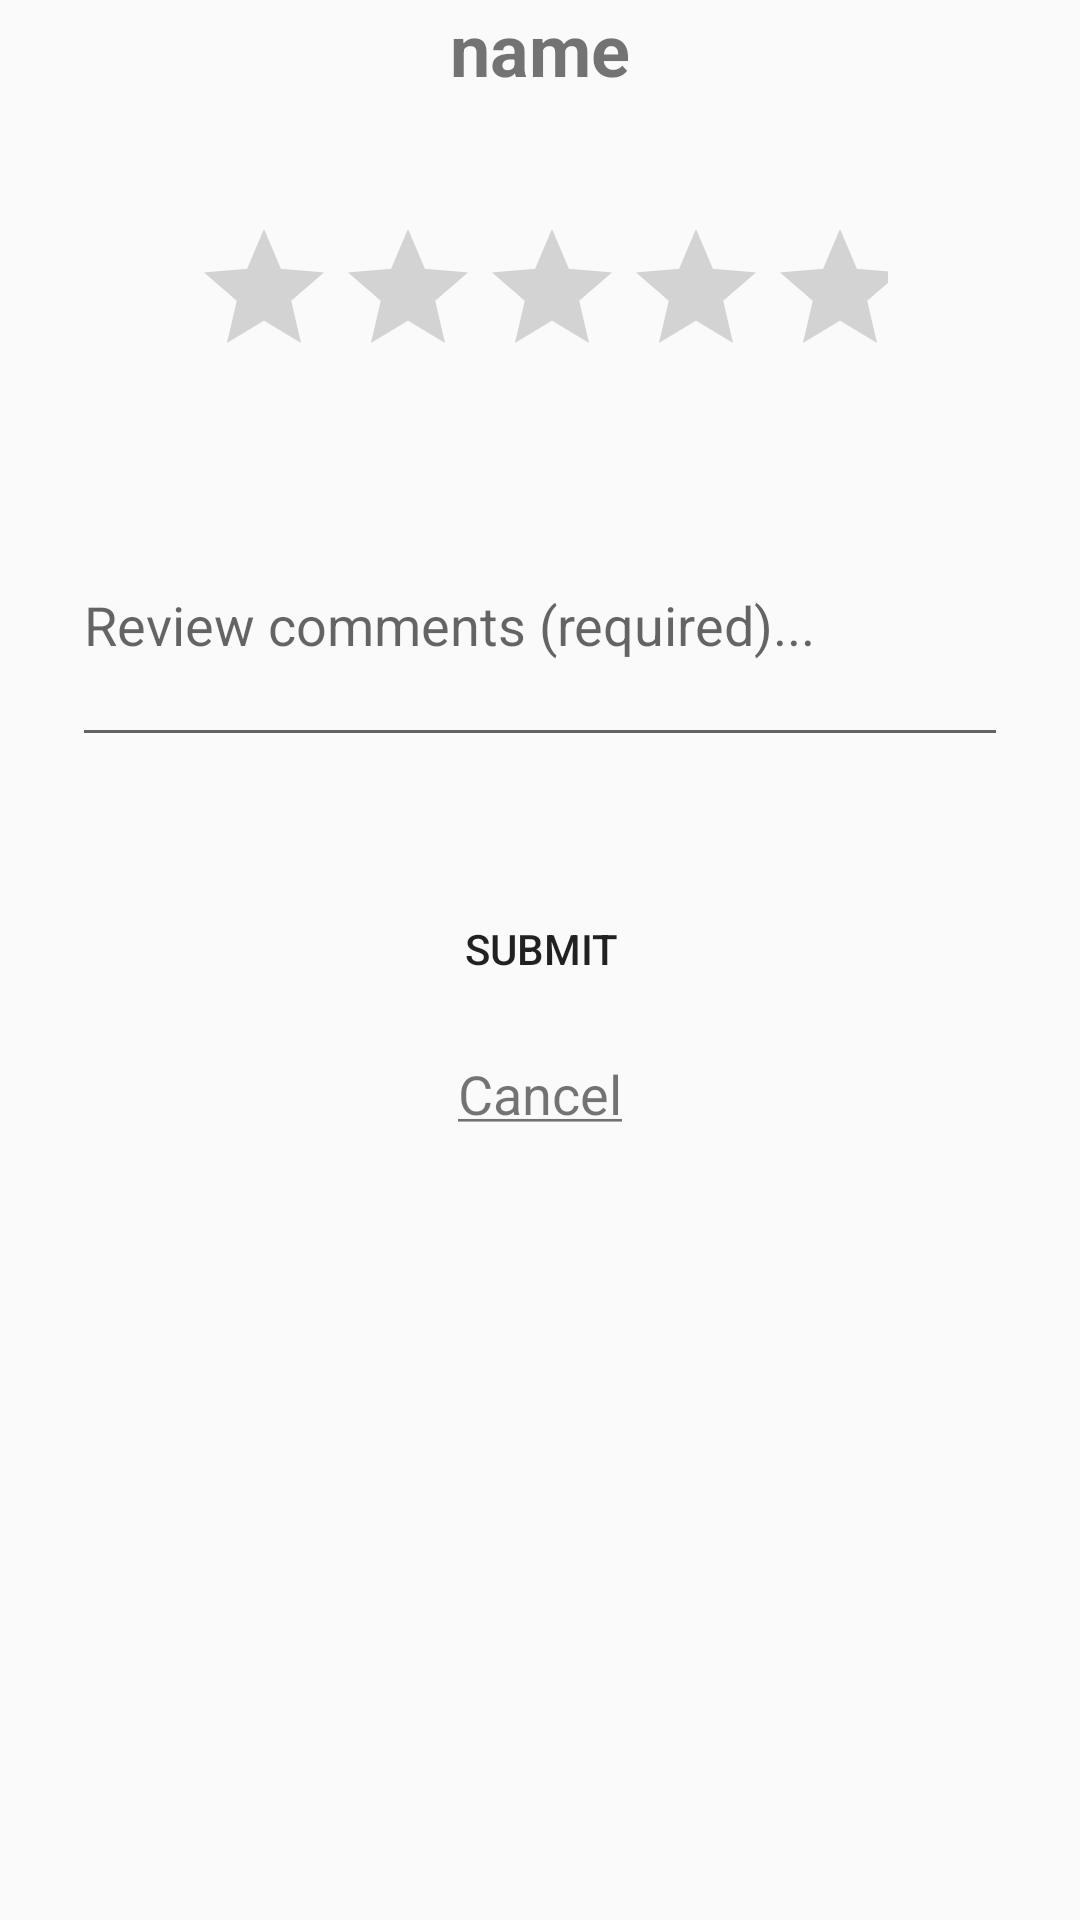

Here is an Android app screen rendered from its layout file. Give the layout XML and the strings, colors and styles it references.
<!-- AndroidManifest.xml: application theme AppTheme -->
<!-- res/layout/activity_review.xml -->
<?xml version="1.0" encoding="utf-8"?>
<android.support.constraint.ConstraintLayout xmlns:android="http://schemas.android.com/apk/res/android"
    xmlns:app="http://schemas.android.com/apk/res-auto"
    xmlns:tools="http://schemas.android.com/tools"
    android:layout_width="match_parent"
    android:layout_height="match_parent"
    tools:context="project.cse3310.Review">

    <TextView

        android:id="@+id/tutor_name"
        android:layout_width="wrap_content"
        android:layout_height="wrap_content"
        android:layout_marginEnd="8dp"
        android:layout_marginStart="8dp"
        android:text="name"
        android:textSize="24sp"
        android:textStyle="bold"
        app:layout_constraintEnd_toEndOf="parent"
        app:layout_constraintStart_toStartOf="parent" />

    <RatingBar

        android:id="@+id/set_rating"
        android:layout_width="232dp"
        android:layout_height="wrap_content"
        android:layout_marginEnd="8dp"
        android:layout_marginStart="8dp"
        android:layout_marginTop="40dp"
        app:layout_constraintEnd_toEndOf="parent"
        app:layout_constraintStart_toStartOf="parent"
        app:layout_constraintTop_toBottomOf="@+id/tutor_name" />


    <EditText
        android:id="@+id/review_comment"
        android:layout_width="312dp"
        android:layout_height="91dp"
        android:layout_marginEnd="8dp"
        android:layout_marginStart="8dp"
        android:layout_marginTop="32dp"
        android:hint="Review comments (required)..."
        android:inputType="textMultiLine"
        android:outlineProvider="background"
        android:textAlignment="textStart"
        app:layout_constraintEnd_toEndOf="parent"
        app:layout_constraintStart_toStartOf="parent"
        app:layout_constraintTop_toBottomOf="@+id/set_rating" />

    <Button
        android:id="@+id/review_submit"
        android:layout_width="151dp"
        android:layout_height="wrap_content"
        android:layout_marginEnd="8dp"
        android:layout_marginStart="8dp"
        android:layout_marginTop="40dp"
        android:foreground="@drawable/ripple_effect"
        android:background="@drawable/custom_button"
        android:text="Submit"
        android:onClick="submitReview"
        app:layout_constraintEnd_toEndOf="parent"
        app:layout_constraintHorizontal_bias="0.502"
        app:layout_constraintStart_toStartOf="parent"
        app:layout_constraintTop_toBottomOf="@+id/review_comment" />

    <TextView
        android:id="@+id/cancel_review"
        android:layout_width="wrap_content"
        android:layout_height="wrap_content"
        android:layout_marginEnd="8dp"
        android:layout_marginStart="8dp"
        android:layout_marginTop="12dp"
        android:text="@string/cancel"
        android:textSize="18dp"
        android:onClick="cancelReview"
        app:layout_constraintEnd_toEndOf="parent"
        app:layout_constraintStart_toStartOf="parent"
        app:layout_constraintTop_toBottomOf="@+id/review_submit" />

</android.support.constraint.ConstraintLayout>
<!-- resources referenced by this layout -->
<resources>
  <string name="cancel"><u>Cancel</u></string>
  <style name="AppTheme" parent="Theme.AppCompat.Light.DarkActionBar">
          
          <item name="colorPrimary">@color/colorPrimary</item>
          <item name="colorPrimaryDark">@color/colorPrimaryDark</item>
          <item name="colorAccent">@color/colorAccent</item>
      </style>
  <color name="colorPrimary">#493d64</color>
  <color name="colorPrimaryDark">#3a3050</color>
  <color name="colorAccent">#fda51d</color>
</resources>
